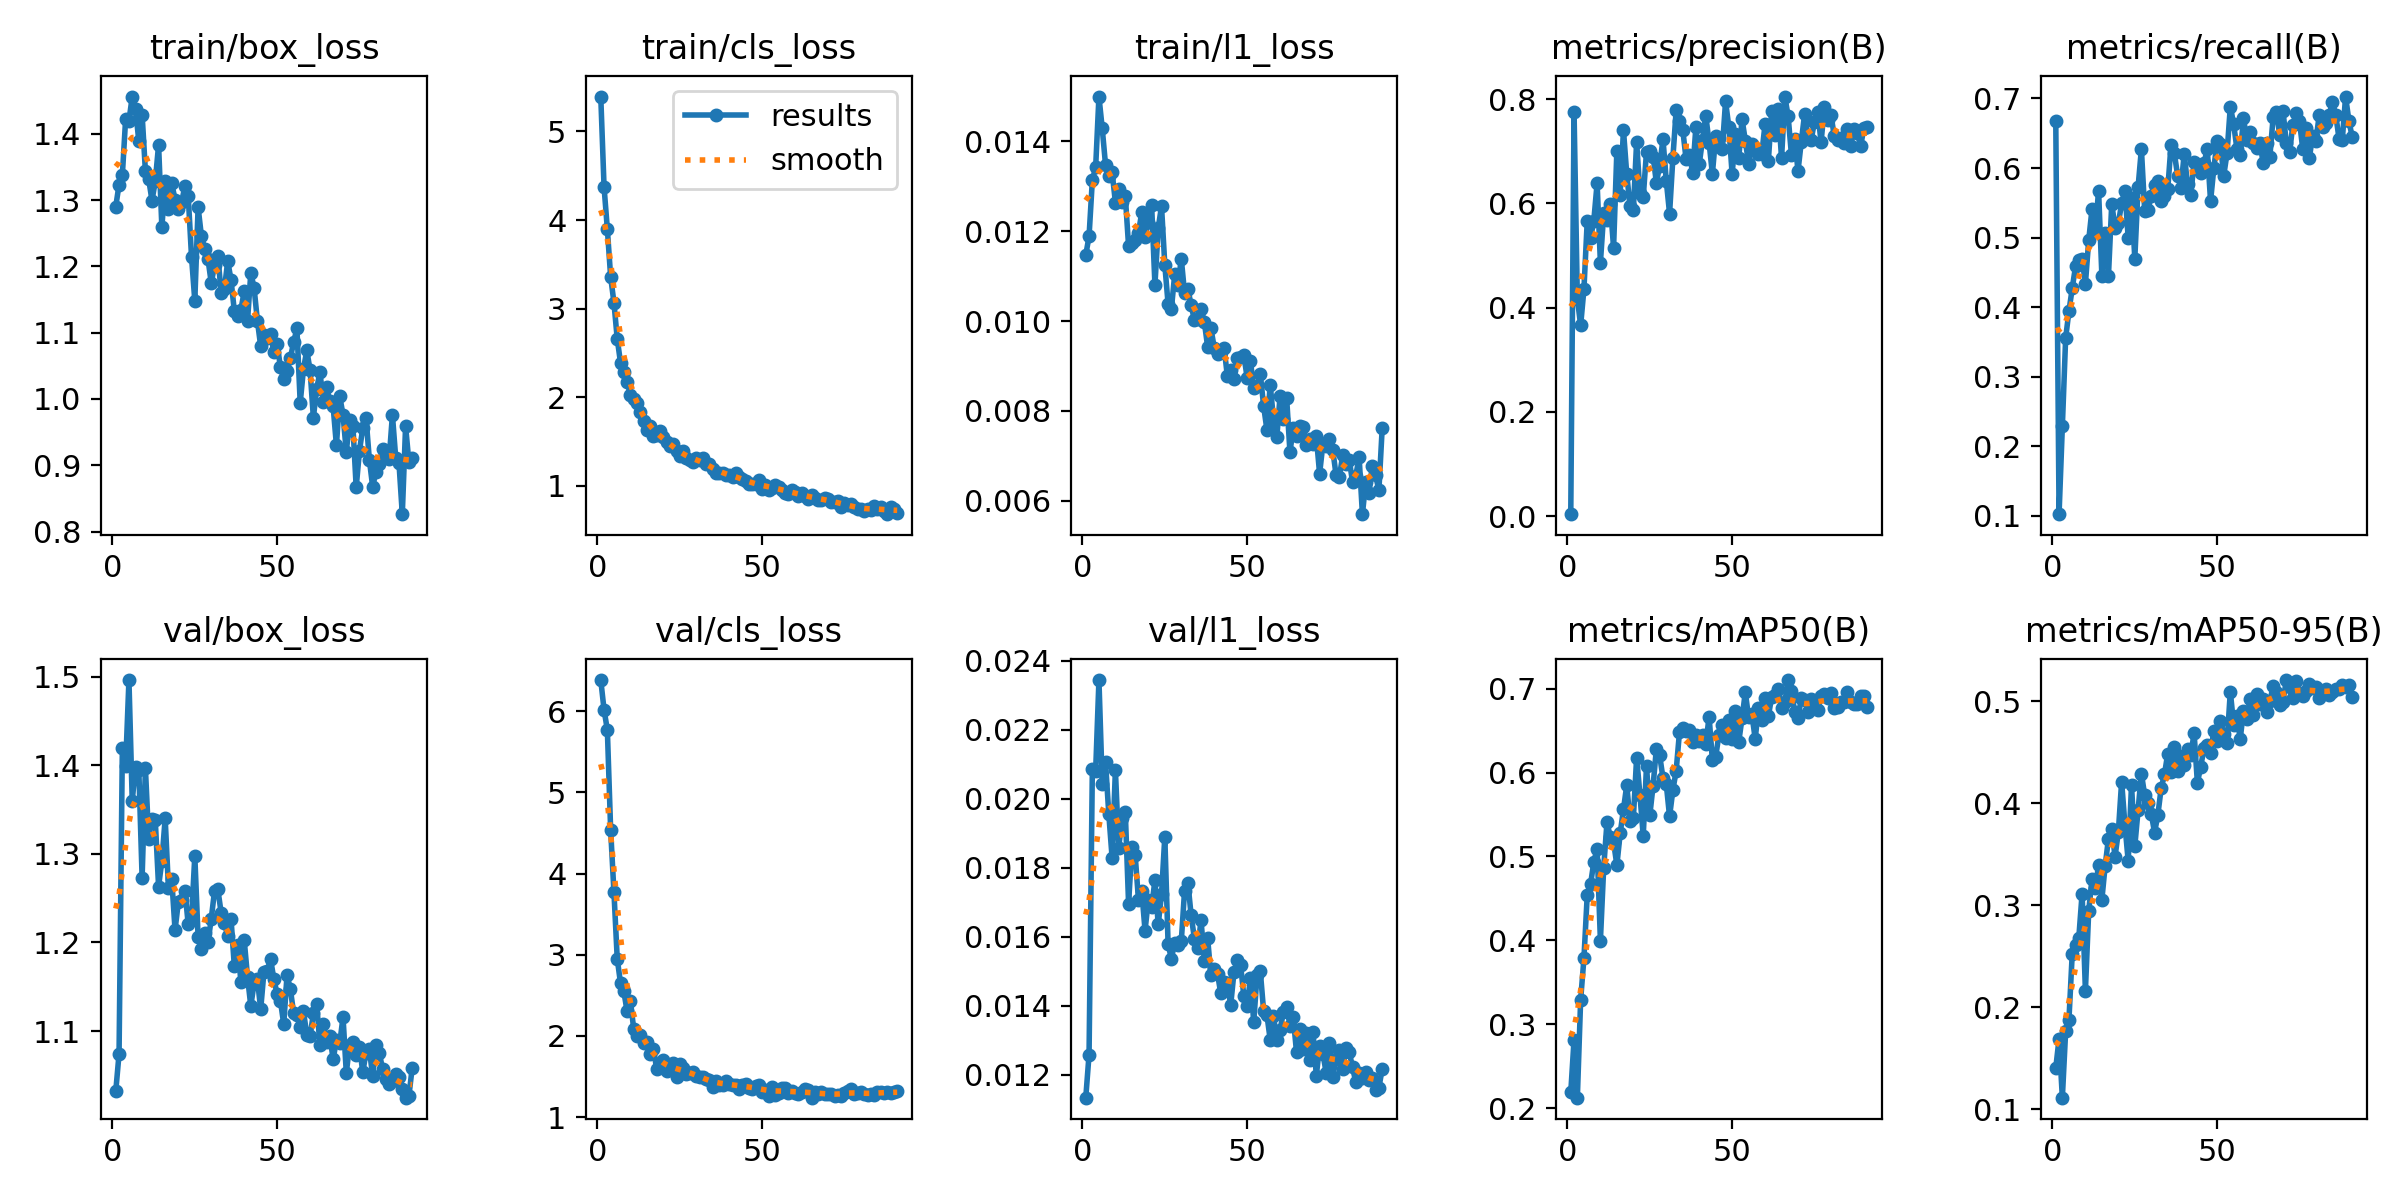

The table this chart was drawn from, first rows:
epoch, time, train/box_loss, train/cls_loss, train/l1_loss, metrics/precision(B), metrics/recall(B), metrics/mAP50(B), metrics/mAP50-95(B), val/box_loss, val/cls_loss, val/l1_loss, lr/pg0, lr/pg1, lr/pg2
1, 39.77, 1.29, 5.394, 0.01147, 0.0039, 0.6683, 0.2187, 0.1403, 1.032, 6.384, 0.01134, 0.0004018, 0.0004018, 0.0004018
2, 48.76, 1.323, 4.373, 0.01189, 0.7749, 0.1026, 0.2816, 0.1692, 1.074, 6.018, 0.01259, 0.0008104, 0.0008104, 0.0008104
3, 57.87, 1.338, 3.897, 0.01314, 0.4175, 0.229, 0.2124, 0.1114, 1.42, 5.769, 0.02086, 0.001211, 0.001211, 0.001211
4, 66.73, 1.423, 3.359, 0.01342, 0.3661, 0.3556, 0.3292, 0.1764, 1.399, 4.539, 0.0208, 0.001213, 0.001213, 0.001213
5, 75.99, 1.419, 3.068, 0.015, 0.4355, 0.3943, 0.3786, 0.1879, 1.496, 3.772, 0.02344, 0.0012, 0.0012, 0.0012
6, 85.05, 1.456, 2.659, 0.01429, 0.5663, 0.4272, 0.4538, 0.2524, 1.36, 2.952, 0.02044, 0.001188, 0.001188, 0.001188
7, 94, 1.437, 2.388, 0.01348, 0.5334, 0.4586, 0.4667, 0.2608, 1.398, 2.649, 0.02106, 0.001176, 0.001176, 0.001176
8, 102.8, 1.389, 2.284, 0.01323, 0.5673, 0.4677, 0.4934, 0.2684, 1.394, 2.551, 0.01955, 0.001163, 0.001163, 0.001163
9, 111.9, 1.429, 2.17, 0.01332, 0.6387, 0.4693, 0.5094, 0.3115, 1.273, 2.302, 0.01829, 0.001151, 0.001151, 0.001151
10, 120.9, 1.344, 2.028, 0.01264, 0.4863, 0.4335, 0.3998, 0.2164, 1.397, 2.432, 0.02083, 0.001139, 0.001139, 0.001139
11, 129.8, 1.331, 1.978, 0.01295, 0.5809, 0.4961, 0.4868, 0.2942, 1.317, 2.088, 0.01858, 0.001126, 0.001126, 0.001126
12, 139, 1.299, 1.934, 0.01266, 0.5677, 0.5408, 0.541, 0.3258, 1.34, 1.998, 0.01944, 0.001114, 0.001114, 0.001114
13, 147.9, 1.328, 1.834, 0.01279, 0.599, 0.5091, 0.5232, 0.317, 1.338, 2.01, 0.01963, 0.001102, 0.001102, 0.001102
14, 156.9, 1.383, 1.73, 0.01167, 0.5149, 0.5677, 0.5171, 0.3396, 1.263, 1.917, 0.01696, 0.001089, 0.001089, 0.001089
15, 166, 1.259, 1.63, 0.01174, 0.7015, 0.4454, 0.4897, 0.3057, 1.292, 1.93, 0.0186, 0.001077, 0.001077, 0.001077
16, 174.8, 1.328, 1.677, 0.0118, 0.6163, 0.5071, 0.5275, 0.3388, 1.34, 1.781, 0.01837, 0.001064, 0.001064, 0.001064
17, 183.8, 1.286, 1.564, 0.01197, 0.7408, 0.4453, 0.5562, 0.3654, 1.262, 1.837, 0.01708, 0.001052, 0.001052, 0.001052
18, 192.6, 1.325, 1.567, 0.01242, 0.656, 0.5488, 0.5851, 0.3748, 1.271, 1.589, 0.01734, 0.00104, 0.00104, 0.00104
19, 201.5, 1.301, 1.614, 0.01187, 0.5943, 0.5143, 0.542, 0.3478, 1.214, 1.663, 0.01618, 0.001027, 0.001027, 0.001027
20, 210.2, 1.286, 1.546, 0.01221, 0.5871, 0.5203, 0.5454, 0.372, 1.246, 1.707, 0.01707, 0.001015, 0.001015, 0.001015
21, 219.2, 1.297, 1.488, 0.01258, 0.7182, 0.5494, 0.618, 0.4213, 1.248, 1.571, 0.01686, 0.001002, 0.001002, 0.001002
22, 227.9, 1.321, 1.445, 0.01081, 0.6192, 0.5674, 0.5738, 0.3788, 1.259, 1.591, 0.01764, 0.0009901, 0.0009901, 0.0009901
23, 236.7, 1.306, 1.473, 0.01207, 0.6115, 0.499, 0.5244, 0.3433, 1.22, 1.664, 0.01636, 0.0009778, 0.0009778, 0.0009778
24, 245.5, 1.215, 1.392, 0.01256, 0.6996, 0.5575, 0.6081, 0.418, 1.227, 1.498, 0.01723, 0.0009654, 0.0009654, 0.0009654
25, 254.3, 1.148, 1.331, 0.01125, 0.7006, 0.47, 0.5492, 0.358, 1.298, 1.656, 0.0189, 0.000953, 0.000953, 0.000953
26, 263.3, 1.289, 1.392, 0.01038, 0.6898, 0.5729, 0.5846, 0.3935, 1.206, 1.602, 0.01578, 0.0009406, 0.0009406, 0.0009406
27, 272.2, 1.246, 1.317, 0.01027, 0.6398, 0.6273, 0.6286, 0.4291, 1.193, 1.531, 0.01537, 0.0009283, 0.0009283, 0.0009283
28, 281.2, 1.227, 1.288, 0.01104, 0.6727, 0.5386, 0.6207, 0.4081, 1.21, 1.547, 0.01582, 0.0009159, 0.0009159, 0.0009159
29, 290.1, 1.211, 1.27, 0.0108, 0.7234, 0.5402, 0.5934, 0.4008, 1.2, 1.56, 0.01575, 0.0009035, 0.0009035, 0.0009035
30, 298.9, 1.175, 1.308, 0.01139, 0.6435, 0.5597, 0.5862, 0.3898, 1.227, 1.512, 0.01587, 0.0008911, 0.0008911, 0.0008911
31, 307.7, 1.202, 1.294, 0.01062, 0.5806, 0.5759, 0.5477, 0.3713, 1.259, 1.49, 0.01734, 0.0008787, 0.0008787, 0.0008787
32, 316.8, 1.216, 1.312, 0.01072, 0.6868, 0.5818, 0.5791, 0.3887, 1.26, 1.495, 0.01757, 0.0008664, 0.0008664, 0.0008664
33, 325.6, 1.16, 1.25, 0.01035, 0.7785, 0.5532, 0.6021, 0.4148, 1.233, 1.464, 0.01662, 0.000854, 0.000854, 0.000854
34, 334.3, 1.167, 1.239, 0.01002, 0.7588, 0.5594, 0.6479, 0.4284, 1.222, 1.457, 0.01594, 0.0008416, 0.0008416, 0.0008416
35, 343.2, 1.208, 1.187, 0.01005, 0.7414, 0.5696, 0.6529, 0.4487, 1.207, 1.375, 0.01567, 0.0008293, 0.0008293, 0.0008293
36, 352.2, 1.179, 1.142, 0.01027, 0.686, 0.6334, 0.6495, 0.4309, 1.226, 1.44, 0.01648, 0.0008169, 0.0008169, 0.0008169
37, 361, 1.133, 1.141, 0.00998, 0.6935, 0.6213, 0.6506, 0.4554, 1.173, 1.391, 0.01531, 0.0008045, 0.0008045, 0.0008045
38, 369.8, 1.124, 1.144, 0.00943, 0.6593, 0.5891, 0.6361, 0.4321, 1.197, 1.398, 0.01596, 0.0007921, 0.0007921, 0.0007921
39, 378.7, 1.135, 1.119, 0.00984, 0.7475, 0.5715, 0.6443, 0.446, 1.155, 1.449, 0.01488, 0.0007797, 0.0007797, 0.0007797
40, 387.7, 1.162, 1.126, 0.00941, 0.6752, 0.6202, 0.6373, 0.4376, 1.203, 1.411, 0.01508, 0.0007674, 0.0007674, 0.0007674
41, 396.7, 1.117, 1.096, 0.00927, 0.7222, 0.5771, 0.6449, 0.4529, 1.161, 1.396, 0.01493, 0.000755, 0.000755, 0.000755
42, 405.4, 1.19, 1.14, 0.00931, 0.7684, 0.5617, 0.6338, 0.4471, 1.128, 1.397, 0.01436, 0.0007426, 0.0007426, 0.0007426
43, 414.6, 1.168, 1.101, 0.00941, 0.7166, 0.609, 0.6668, 0.469, 1.154, 1.343, 0.01468, 0.0007302, 0.0007302, 0.0007302
44, 423.4, 1.118, 1.075, 0.00877, 0.6568, 0.6058, 0.6146, 0.4203, 1.159, 1.396, 0.01466, 0.0007179, 0.0007179, 0.0007179
45, 432.3, 1.08, 1.047, 0.00892, 0.7291, 0.5931, 0.619, 0.4355, 1.125, 1.407, 0.01402, 0.0007055, 0.0007055, 0.0007055
46, 441.3, 1.096, 1.024, 0.00872, 0.7262, 0.6069, 0.6453, 0.4542, 1.167, 1.354, 0.01497, 0.0006931, 0.0006931, 0.0006931
47, 450.3, 1.091, 1.015, 0.00918, 0.7038, 0.6274, 0.6565, 0.457, 1.168, 1.341, 0.01533, 0.0006808, 0.0006808, 0.0006808
48, 459.2, 1.098, 1.015, 0.0092, 0.7958, 0.5525, 0.6413, 0.4497, 1.181, 1.386, 0.01519, 0.0006684, 0.0006684, 0.0006684
49, 467.8, 1.071, 1.058, 0.00924, 0.7463, 0.5999, 0.6624, 0.4711, 1.159, 1.392, 0.01428, 0.000656, 0.000656, 0.000656
50, 476.6, 1.083, 0.9644, 0.00874, 0.656, 0.6384, 0.6404, 0.4612, 1.142, 1.315, 0.01399, 0.0006436, 0.0006436, 0.0006436
51, 485.4, 1.048, 1.006, 0.0091, 0.7327, 0.6341, 0.6735, 0.4804, 1.134, 1.338, 0.0148, 0.0006312, 0.0006312, 0.0006312
52, 494.4, 1.03, 0.9556, 0.00852, 0.6862, 0.589, 0.6367, 0.4684, 1.108, 1.266, 0.01353, 0.0006189, 0.0006189, 0.0006189
53, 503.4, 1.042, 0.975, 0.00855, 0.762, 0.6212, 0.6649, 0.4591, 1.163, 1.371, 0.01489, 0.0006065, 0.0006065, 0.0006065
54, 512.3, 1.061, 1.012, 0.00882, 0.7206, 0.6883, 0.6959, 0.5095, 1.148, 1.276, 0.015, 0.0005941, 0.0005941, 0.0005941
55, 521.2, 1.085, 0.9833, 0.00811, 0.6761, 0.6639, 0.6659, 0.4772, 1.12, 1.298, 0.01385, 0.0005818, 0.0005818, 0.0005818
56, 530, 1.106, 0.9506, 0.00758, 0.7131, 0.6273, 0.6694, 0.4852, 1.118, 1.359, 0.01374, 0.0005694, 0.0005694, 0.0005694
57, 538.7, 0.9941, 0.9135, 0.00858, 0.7058, 0.618, 0.6403, 0.4629, 1.104, 1.364, 0.01302, 0.000557, 0.000557, 0.000557
58, 547.5, 1.045, 0.9115, 0.00782, 0.6944, 0.6721, 0.6766, 0.491, 1.122, 1.297, 0.0137, 0.0005446, 0.0005446, 0.0005446
59, 556.5, 1.073, 0.9519, 0.00741, 0.6953, 0.6396, 0.6632, 0.4822, 1.096, 1.321, 0.01301, 0.0005322, 0.0005322, 0.0005322
60, 565.3, 1.044, 0.9293, 0.00833, 0.7526, 0.6514, 0.6894, 0.5019, 1.094, 1.293, 0.0133, 0.0005199, 0.0005199, 0.0005199
... 31 more rows
